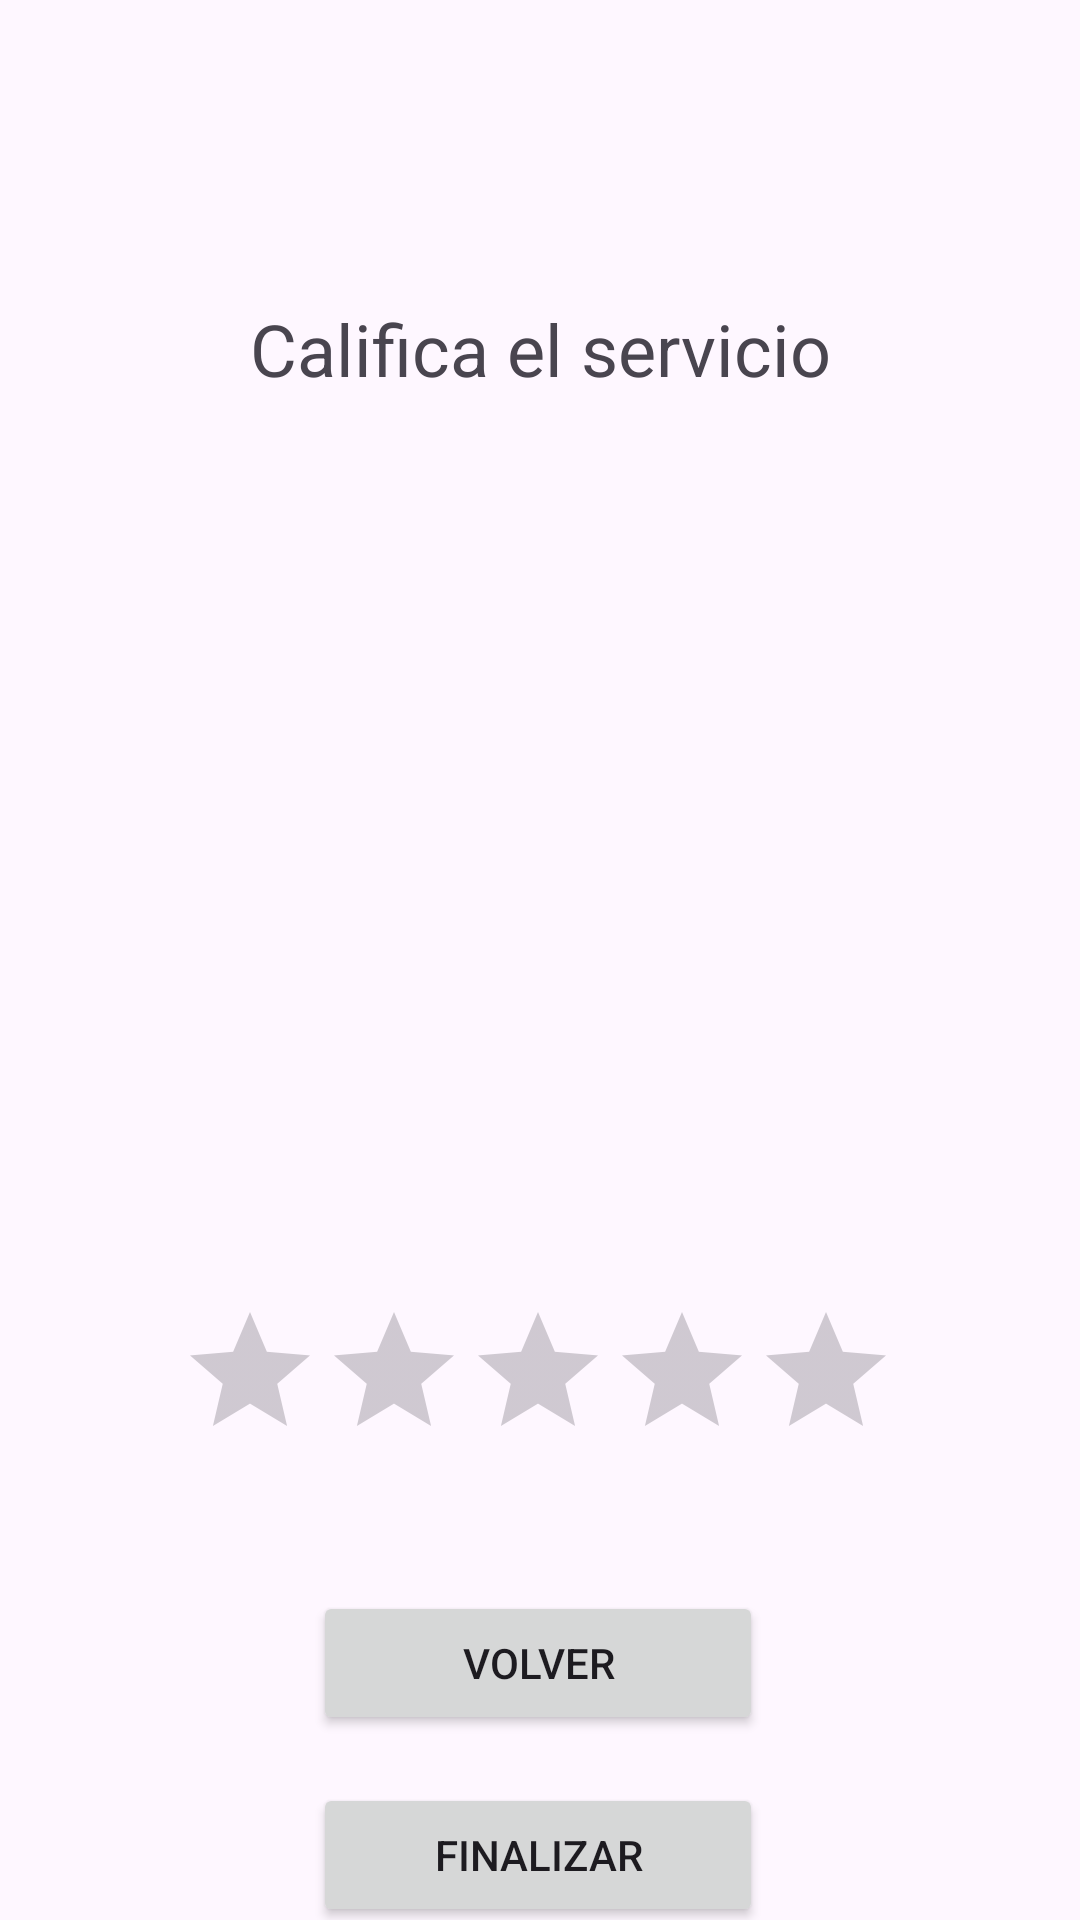

Android layout source for this screen:
<!-- AndroidManifest.xml: application theme Theme.ProyectoGTC -->
<!-- res/layout/finalizar_solicitud.xml -->
<?xml version="1.0" encoding="utf-8"?>
<androidx.constraintlayout.widget.ConstraintLayout xmlns:android="http://schemas.android.com/apk/res/android"
    xmlns:app="http://schemas.android.com/apk/res-auto"
    xmlns:tools="http://schemas.android.com/tools"
    android:id="@+id/finalizar_solicitud"
    android:background="@mipmap/fondo_cliente"
    android:layout_width="match_parent"
    android:layout_height="match_parent"
    tools:context=".FinalizarSolicitud">

    <TextView
        android:id="@+id/textView_CFS_Califica"
        android:layout_width="wrap_content"
        android:layout_height="wrap_content"
        android:layout_centerHorizontal="true"
        android:layout_marginTop="100dp"
        android:text="Califica el servicio"
        android:textSize="24sp"
        app:layout_constraintEnd_toEndOf="parent"
        app:layout_constraintStart_toStartOf="parent"
        app:layout_constraintTop_toTopOf="parent" />

    <ImageView
        android:id="@+id/imageView_CFS_Califica"
        android:layout_width="278dp"
        android:layout_height="241dp"
        android:layout_marginTop="20dp"
        android:src="@mipmap/calificacion"
        app:layout_constraintEnd_toEndOf="@+id/textView_CFS_Califica"
        app:layout_constraintHorizontal_bias="0.512"
        app:layout_constraintStart_toStartOf="@+id/textView_CFS_Califica"
        app:layout_constraintTop_toBottomOf="@+id/textView_CFS_Califica" />

    <RatingBar
        android:id="@+id/ratingBar_CFS_Califica"
        android:layout_width="wrap_content"
        android:layout_height="wrap_content"
        android:layout_below="@id/textView_CFS_Califica"
        android:layout_centerHorizontal="true"
        android:layout_marginTop="40dp"
        android:numStars="5"
        android:stepSize="1"
        app:layout_constraintEnd_toEndOf="@+id/imageView_CFS_Califica"
        app:layout_constraintStart_toStartOf="@+id/imageView_CFS_Califica"
        app:layout_constraintTop_toBottomOf="@+id/imageView_CFS_Califica" />

    <Button
        android:id="@+id/button_CFS_Volver"
        android:layout_width="150dp"
        android:layout_height="wrap_content"
        android:layout_below="@id/ratingBar_CFS_Califica"
        android:layout_alignParentStart="true"
        android:layout_marginTop="40dp"
        android:text="Volver"
        app:layout_constraintEnd_toEndOf="@+id/ratingBar_CFS_Califica"
        app:layout_constraintStart_toStartOf="@+id/ratingBar_CFS_Califica"
        app:layout_constraintTop_toBottomOf="@+id/ratingBar_CFS_Califica" />

    <Button
        android:id="@+id/button_CFS_Finalizar"
        android:layout_width="150dp"
        android:layout_height="wrap_content"
        android:layout_below="@id/ratingBar_CFS_Califica"
        android:layout_alignParentEnd="true"
        android:layout_marginTop="16dp"
        android:text="Finalizar"
        app:layout_constraintEnd_toEndOf="@+id/button_CFS_Volver"
        app:layout_constraintHorizontal_bias="0.0"
        app:layout_constraintStart_toStartOf="@+id/button_CFS_Volver"
        app:layout_constraintTop_toBottomOf="@+id/button_CFS_Volver" />

</androidx.constraintlayout.widget.ConstraintLayout>
<!-- resources referenced by this layout -->
<resources>
  <style name="Theme.ProyectoGTC" parent="Base.Theme.ProyectoGTC" />
  <style name="Base.Theme.ProyectoGTC" parent="Theme.Material3.DayNight.NoActionBar">
          
          
      </style>
</resources>
